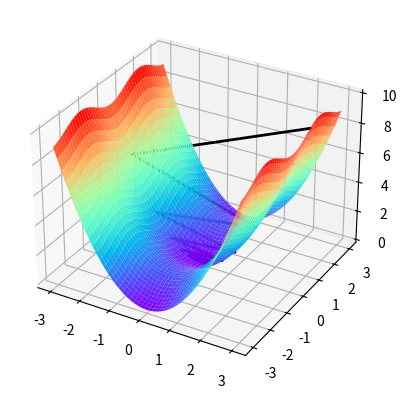

This figure's Python source:
# Copyright (c) Microsoft. All rights reserved.
# Licensed under the MIT license. See LICENSE file in the project root for full license information.

import numpy as np
import matplotlib.pyplot as plt
from mpl_toolkits.mplot3d import Axes3D

def target_function(x,y):
    J = x**2 + np.sin(y)**2
    return J

def derivative_function(theta):
    x = theta[0]
    y = theta[1]
    return np.array([2*x,2*np.sin(y)*np.cos(y)])

def show_3d_surface(x, y, z):
    fig, ax = plt.subplots(subplot_kw={"projection": "3d"})
 
    u = np.linspace(-3, 3, 100)
    v = np.linspace(-3, 3, 100)
    X, Y = np.meshgrid(u, v)
    R = np.zeros((len(u), len(v)))
    for i in range(len(u)):
        for j in range(len(v)):
            R[i, j] = X[i, j]**2 + np.sin(Y[i, j])**2

    ax.plot_surface(X, Y, R, cmap='rainbow')
    plt.plot(x,y,z, linewidth=2, color='black')
    plt.show()

if __name__ == '__main__':
    theta = np.array([3,1])
    eta = 0.9
    error = 1e-2

    X = []
    Y = []
    Z = []
    for i in range(100):
        print(theta)
        x=theta[0]
        y=theta[1]
        z=target_function(x,y)
        X.append(x)
        Y.append(y)
        Z.append(z)
        print("%d: x=%f, y=%f, z=%f" %(i,x,y,z))
        d_theta = derivative_function(theta)
        print("    ",d_theta)
        theta = theta - eta * d_theta
        if z < error:
            break
    show_3d_surface(X,Y,Z)
